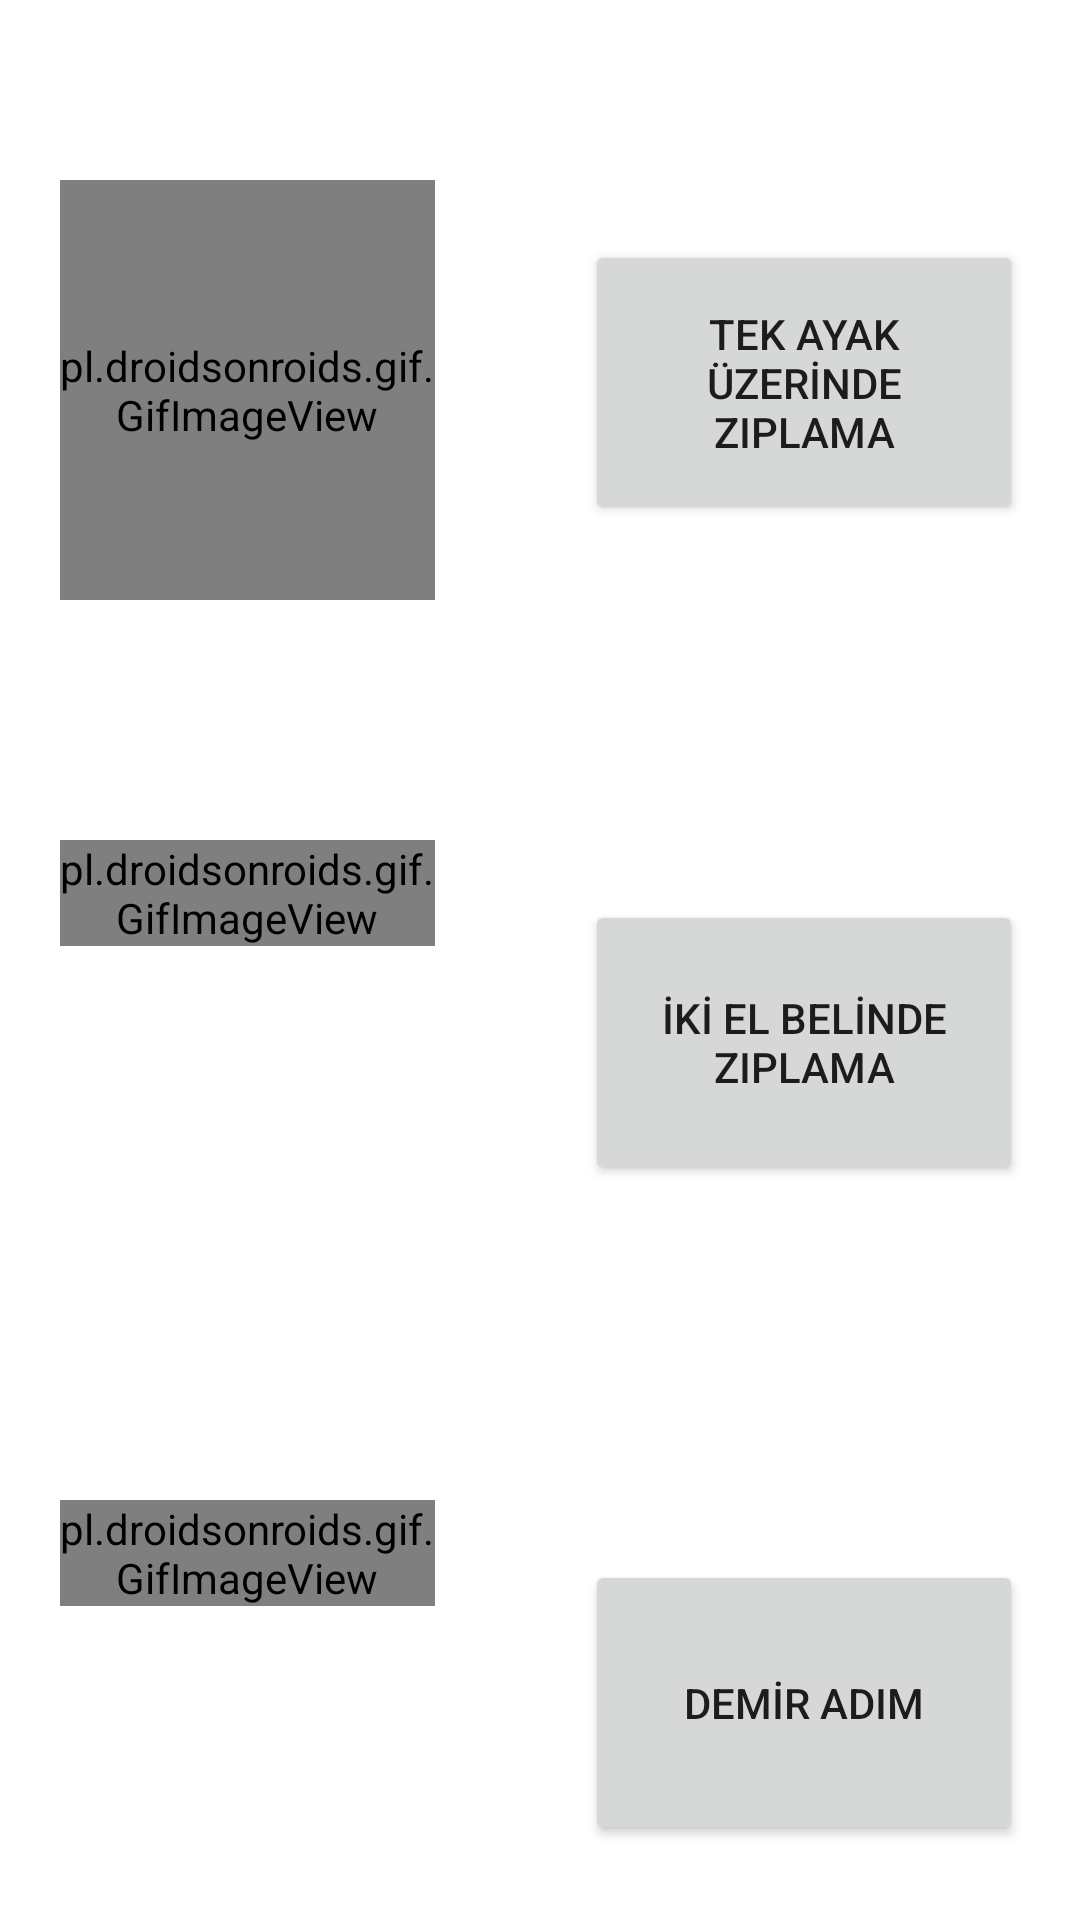

Write the Android layout XML for this screen, with the resource values it uses.
<!-- AndroidManifest.xml: application theme Theme.Yanındayım -->
<!-- res/layout/activity_bacakegzersizleri.xml -->
<?xml version="1.0" encoding="utf-8"?>
<LinearLayout xmlns:android="http://schemas.android.com/apk/res/android"
    xmlns:app="http://schemas.android.com/apk/res-auto"
    xmlns:tools="http://schemas.android.com/tools"
    android:layout_width="match_parent"
    android:layout_height="match_parent"
    android:orientation="vertical"
    tools:context=".bacakegzersizleri">

    <LinearLayout
        android:layout_width="match_parent"
        android:layout_height="140dp"
        android:layout_marginTop="60dp"
        android:orientation="horizontal">

        <pl.droidsonroids.gif.GifImageView
            android:id="@+id/TekAyakUzerindeImageId"
            android:layout_width="270dp"
            android:layout_height="match_parent"
            android:layout_marginStart="20dp"
            android:layout_marginLeft="20dp"
            android:layout_weight="1"
            android:src="@drawable/tekayakuzerindeziplama"/>

        <LinearLayout
            android:layout_width="match_parent"
            android:layout_height="match_parent"
            android:layout_weight="1"
            android:orientation="vertical">

            <Button
                android:id="@+id/TekAyakUzeriId"
                android:layout_width="146dp"
                android:layout_height="95dp"
                android:layout_marginStart="50dp"
                android:layout_marginLeft="50dp"
                android:layout_marginTop="20dp"
                android:text="TEK AYAK ÜZERİNDE ZIPLAMA"
                android:textSize="14sp" />
        </LinearLayout>

    </LinearLayout>

    <LinearLayout
        android:layout_width="match_parent"
        android:layout_height="140dp"
        android:layout_marginTop="80dp"
        android:orientation="horizontal">

        <pl.droidsonroids.gif.GifImageView
            android:id="@+id/IkiElBelindeImageId"
            android:layout_width="270dp"
            android:layout_height="wrap_content"
            android:layout_marginStart="20dp"
            android:layout_marginLeft="20dp"
            android:layout_weight="1"
            android:src="@drawable/ikielbelindeziplama"/>

        <LinearLayout
            android:layout_width="match_parent"
            android:layout_height="match_parent"
            android:layout_weight="1"
            android:orientation="vertical">

            <Button
                android:id="@+id/IkiElBelindeId"
                android:layout_width="146dp"
                android:layout_height="95dp"
                android:layout_marginStart="50dp"
                android:layout_marginLeft="50dp"
                android:layout_marginTop="20dp"
                android:text="İKİ EL BELİNDE ZIPLAMA" />
        </LinearLayout>
    </LinearLayout>

    <LinearLayout
        android:layout_width="match_parent"
        android:layout_height="140dp"
        android:layout_marginTop="80dp"
        android:orientation="horizontal">

        <pl.droidsonroids.gif.GifImageView
            android:id="@+id/DemirAdimImageId"
            android:layout_width="270dp"
            android:layout_height="wrap_content"
            android:layout_marginStart="20dp"
            android:layout_marginLeft="20dp"
            android:layout_weight="1"
            android:src="@drawable/demiradim"/>

        <LinearLayout
            android:layout_width="match_parent"
            android:layout_height="match_parent"
            android:layout_weight="1"
            android:orientation="vertical">

            <Button
                android:id="@+id/DemirAdimId"
                android:layout_width="146dp"
                android:layout_height="95dp"
                android:layout_marginStart="50dp"
                android:layout_marginLeft="50dp"
                android:layout_marginTop="20dp"
                android:text="DEMİR ADIM" />
        </LinearLayout>
    </LinearLayout>
</LinearLayout>
<!-- resources referenced by this layout -->
<resources>
  <!-- drawable tekayakuzerindeziplama: gif bitmap (drawable, 468019 bytes) -->
  <style name="Theme.Yanındayım" parent="Theme.MaterialComponents.DayNight.DarkActionBar">
          
          <item name="colorPrimary">@color/purple_500</item>
          <item name="colorPrimaryVariant">@color/purple_700</item>
          <item name="colorOnPrimary">@color/white</item>
          
          <item name="colorSecondary">@color/teal_200</item>
          <item name="colorSecondaryVariant">@color/teal_700</item>
          <item name="colorOnSecondary">@color/black</item>
          
          <item name="android:statusBarColor" tools:targetApi="l">?attr/colorPrimaryVariant</item>
          
      </style>
  <color name="purple_500">#FF6200EE</color>
  <color name="purple_700">#FF3700B3</color>
  <color name="white">#FFFFFFFF</color>
  <color name="teal_200">#FF03DAC5</color>
  <color name="teal_700">#FF018786</color>
  <color name="black">#FF000000</color>
</resources>
